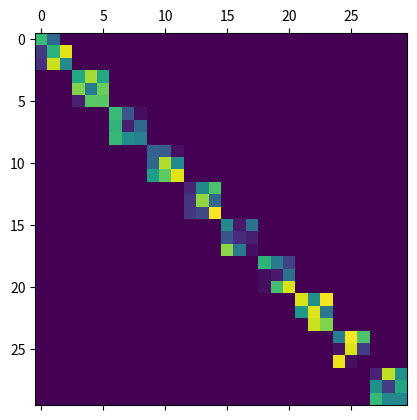

Python code for this plot:
import numpy as np
import scipy
import scipy.sparse
import matplotlib.pyplot as plt
rng = np.random.default_rng()


class sparse(object):
    # NEEDSDOC
    '''
[redacted]

    A sparse array object
    =====================

    Arguments:
    > array : np.ndarray of arbitrary size
    '''

    def __init__(self, array: np.ndarray):
        self.INCOMING = array if (type(array) == np.ndarray) else np.asfarray(array)
        self.sparsity = 1 - np.count_nonzero(self.INCOMING)/self.INCOMING.size
        self._choose_scheme(self.INCOMING)

    def __repr__(self):
        return '<sparse matrix of shape {} and sparsity {:.2f}>'.format(self.INCOMING.shape, self.sparsity)

    def construct_CSR(self, array):
        # NEEDSDOC
        '''
[redacted]

        Constructs a CSR form of a given array.
        Args:
        > 'INCOMING' :  sparse numpy array

        Returns:
        > self.CSR :  dict containing the CSR object
        '''
        csr = {'AVAL': [], 'JCOL': [], 'IROW': []}
        for j, col in enumerate(array):
            for i, el in enumerate(col):
                if el != 0:
                    csr['AVAL'].append(el)
                    csr['JCOL'].append(i)
                continue
            csr['IROW'].append(len(csr['AVAL']))
        return csr

    def _choose_scheme(self, array):
        # "_method" means python won't import this method with wildcard import "from lib import * "
        '''
[redacted]

        Decide which storage scheme to use based on matrix density.
        '''
        if 1 > self.sparsity >= .5:
            self.CSR = self.construct_CSR(array)
        elif .5 > self.sparsity > 0:
            raise NotImplementedError
        else:
            raise ValueError('Sparisty should be in open interval (0,1), but is {:.3f}'.format(self.sparsity))

        pass

    # TODO: Needs class methods for gaussian elimination etc...


if __name__ == "__main__":
    # TESTING
    size = 64
    array = scipy.sparse.block_diag([rng.uniform(0, 3, size=(3, 3))for i in range(10)]).toarray()
    a = sparse(array)
    print(a)
    plt.matshow(a.INCOMING)
    plt.show()
    pass
